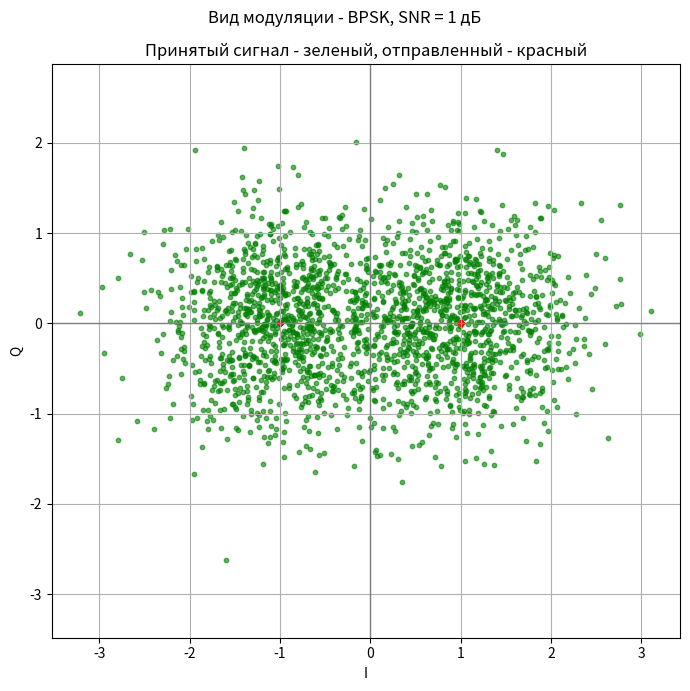
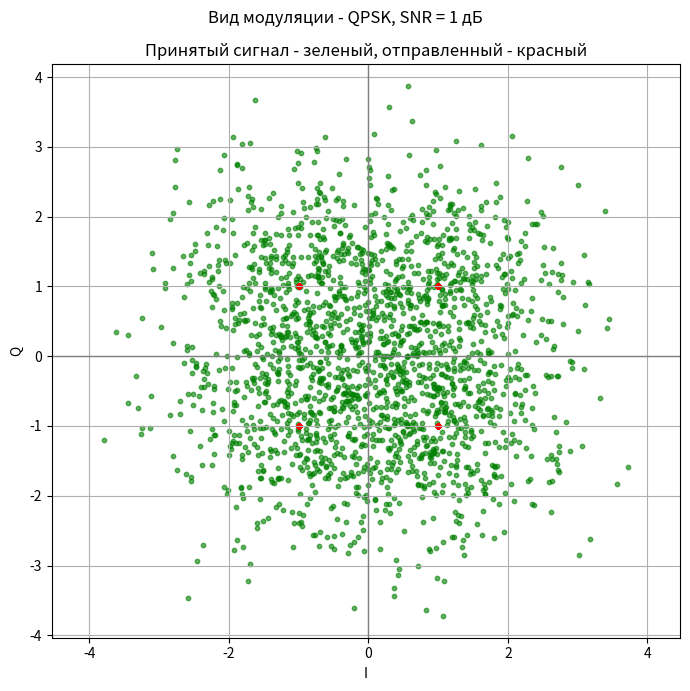
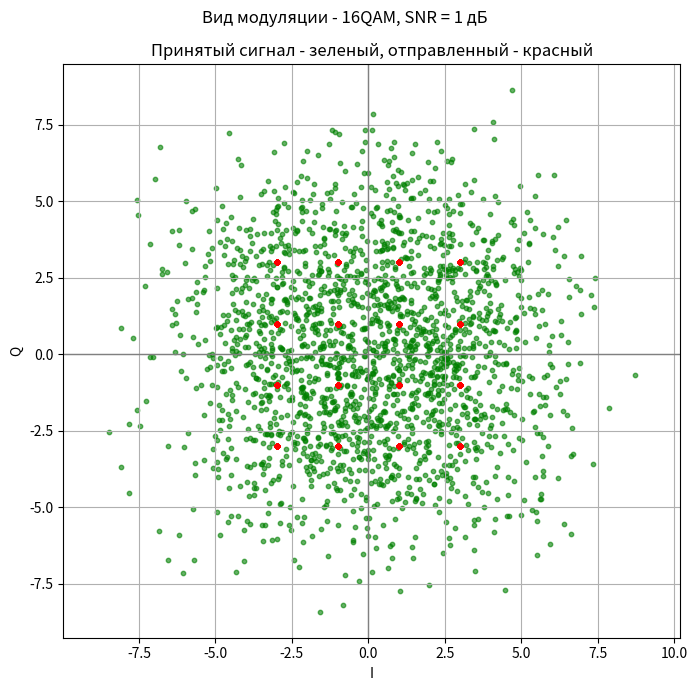

Write Python code to recreate these figures, in order.
import numpy as np
import matplotlib.pyplot as plt

mod_schemes = ['BPSK','QPSK','16QAM']
Nsc = 2048
SNR = 1

def modulate(scheme):
    mod_map_coordinates = []
    if scheme == 'BPSK':
        bits = np.random.randint(0, 2, Nsc * 1)
        for i in range(0,len(bits)):
            if bits[i] == 0:
                mod_map_coordinates.append(1)
            else:
                mod_map_coordinates.append(-1)
        return np.array(mod_map_coordinates)
    elif scheme == 'QPSK':
        bits = np.random.randint(0, 2, Nsc * 2)
        mod_alg = {(0,0): (1 + 1j), (0,1): (-1 + 1j), (1,1): (-1 - 1j), (1,0): (1 - 1j)}
        for i in range(0, len(bits), 2):
            bit_pair = (bits[i],bits[i+1])
            coordinate = mod_alg[bit_pair]
            mod_map_coordinates.append(coordinate)
        return np.array(mod_map_coordinates)
    elif scheme == '16QAM':
        bits = np.random.randint(0, 2, Nsc * 4)
        mod_alg = {(0,0): -3, (0,1): -1, (1,1): 1, (1,0): 3}
        for i in range(0, len(bits), 4):
            bit_pair_i = (bits[i],bits[i+1])
            bit_pair_q = (bits[i+2],bits[i+3])
            i_val = mod_alg[bit_pair_i]
            q_val = mod_alg[bit_pair_q]
            mod_map_coordinates.append((i_val + 1j*q_val))
        return np.array(mod_map_coordinates)

def FFT(signal):
    return np.fft.fftshift(np.fft.fft(signal))

def IFFT(spectrum):
    return np.fft.ifft(np.fft.ifftshift(spectrum))

def add_noise(signal, SNR_dB):
    SNR_linear = 10 ** (SNR_dB / 10)
    signal_power = np.mean(np.abs(signal) ** 2)
    noise_power = signal_power / SNR_linear
    noise = (np.random.randn(len(signal)) * np.sqrt(noise_power / 2)) + 1j * (np.random.randn(len(signal)) * np.sqrt(noise_power / 2))
    return np.array(signal) + np.array(noise)

for mod_scheme in mod_schemes:
    mod_symbols = modulate(mod_scheme)
    OFDM_signal = IFFT(mod_symbols)
    signal_with_noise = add_noise(OFDM_signal, SNR)
    demod_OFDM_signal = FFT(signal_with_noise)

    plt.figure(figsize=(7, 7))
    plt.suptitle(f'Вид модуляции - {mod_scheme}, SNR = {SNR} дБ')

    plt.scatter(demod_OFDM_signal.real, demod_OFDM_signal.imag, color='green', s=10, alpha=0.6)
    plt.scatter(mod_symbols.real, mod_symbols.imag, color='red', s=10)
    plt.title('Принятый сигнал - зеленый, отправленный - красный')
    plt.xlabel('I')
    plt.ylabel('Q')
    plt.grid(True)
    plt.axhline(0, color='gray', lw=1)
    plt.axvline(0, color='gray', lw=1)
    plt.axis('equal')

    plt.tight_layout()
    plt.show()
